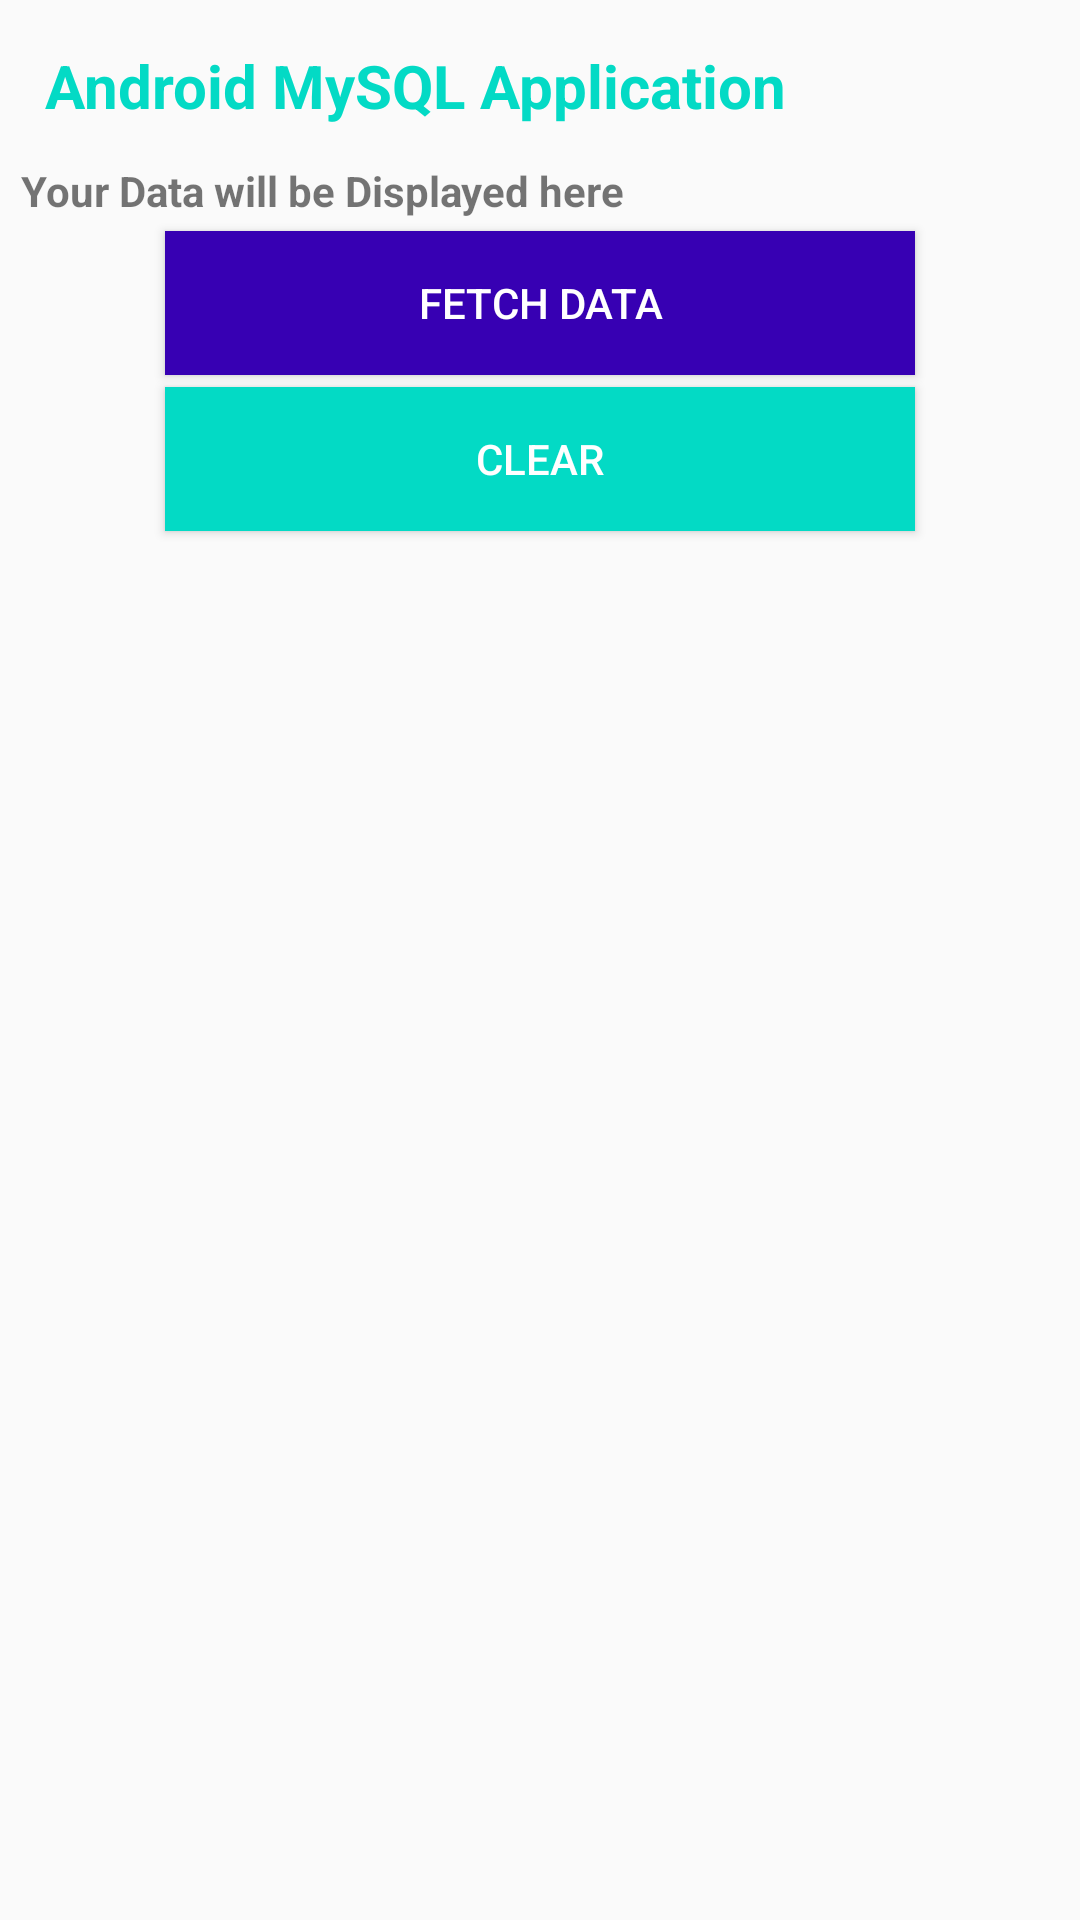

This screen was rendered from an Android layout file. Write that file and the resources it references.
<!-- AndroidManifest.xml: application theme AppTheme -->
<!-- res/layout/activity_connection.xml -->
<?xml version="1.0" encoding="utf-8"?>
<LinearLayout xmlns:android="http://schemas.android.com/apk/res/android"
    android:layout_width="match_parent"
    android:layout_height="match_parent"
    android:fitsSystemWindows="true"
    android:orientation="vertical"
    android:padding="5dp">

    <TextView
        android:layout_width="match_parent"
        android:layout_height="wrap_content"
        android:layout_margin="5dp"
        android:padding="5dp"
        android:text="Android MySQL Application"
        android:textColor="@color/colorAccent"
        android:textSize="20sp"
        android:textStyle="bold" />

    <TextView
        android:id="@+id/txtData"
        android:layout_width="match_parent"
        android:layout_height="wrap_content"
        android:layout_margin="2dp"
        android:text="Your Data will be Displayed here"
        android:textStyle="bold" />

    <Button
        android:id="@+id/btnFetch"
        android:layout_width="wrap_content"
        android:layout_height="wrap_content"
        android:layout_gravity="center_horizontal"
        android:layout_margin="2dp"
        android:background="@color/colorPrimaryDark"
        android:minWidth="250dp"
        android:text="Fetch Data"
        android:textColor="#fff" />

    <Button
        android:id="@+id/btnClear"
        android:layout_width="wrap_content"
        android:layout_height="wrap_content"
        android:layout_gravity="center_horizontal"
        android:layout_margin="2dp"
        android:background="@color/colorAccent"
        android:minWidth="250dp"
        android:text="Clear"
        android:textColor="#fff" />

</LinearLayout>
<!-- resources referenced by this layout -->
<resources>
  <style name="AppTheme" parent="Theme.AppCompat.Light.DarkActionBar">
          
          <item name="colorPrimary">@color/common_google_signin_btn_text_dark_focused</item>
          <item name="colorPrimaryDark">@color/colorPrimaryDark</item>
          <item name="colorAccent">@color/colorAccent</item>
      </style>
  <!-- not gathered from this repository: default colours our renderer supplied (Android Studio template values) -->
  <color name="colorPrimaryDark">#FF3700B3</color>
  <color name="colorAccent">#FF03DAC5</color>
</resources>
